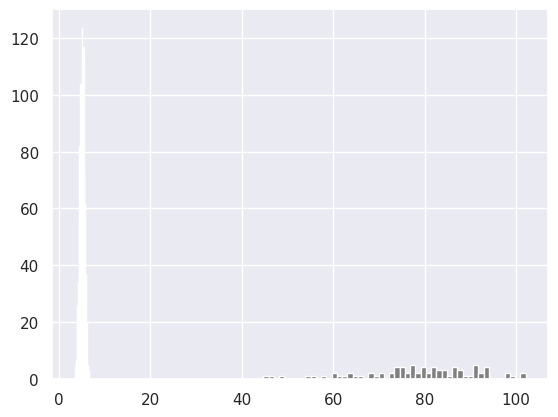
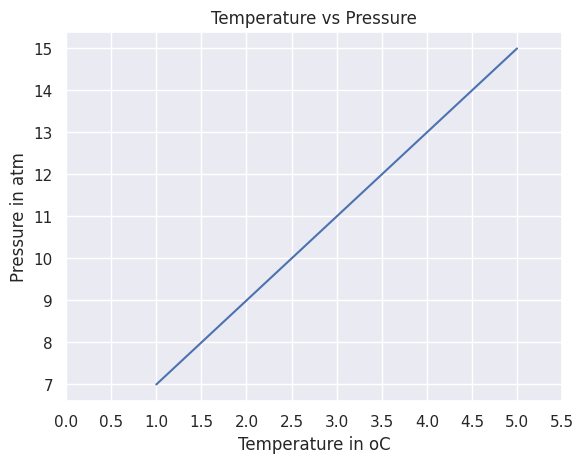
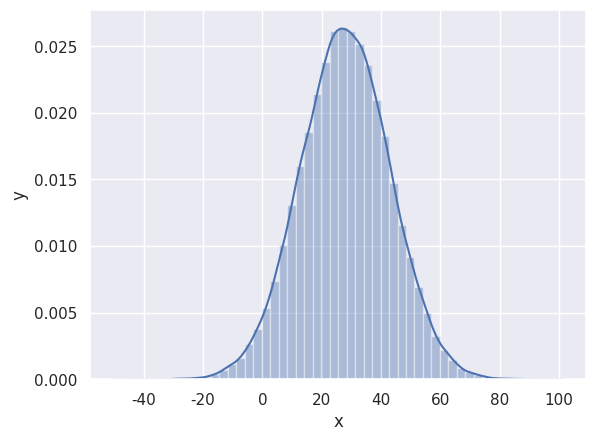

Python code for these plots, in order:
# statistic

import numpy as np
import matplotlib.pyplot as plt
import seaborn as sns

print('numpy: ', np.__version__)
print(dir(np))

# Creating numpy array using
python_list = [1,2,3,4,5]
print(python_list)

two_dimensional_list = [[0,1,2],[3,4,5],[6,7,8]]
print(two_dimensional_list)

numpy_array_from_list = np.array(python_list)
print(type(numpy_array_from_list))
print(numpy_array_from_list)

# Creating float numpy arrays
numy_array_from_list2 = np.array(python_list, dtype=float)
print(numy_array_from_list2)

numpy_bool_array = np.array([0, 1, -1, 0, 0], dtype=bool)
print(numpy_bool_array) 

# Creating multidimensional array using numpy
two_dimensional_list = [[0,1,2], [3,4,5], [6,7,8]]
numpy_two_dimensional_list = np.array(two_dimensional_list)
print(type (numpy_two_dimensional_list))
print(numpy_two_dimensional_list)

# Converting numpy array to list
np_to_list = numpy_array_from_list.tolist()
print(type (np_to_list))
print('one dimensional array:', np_to_list)
print('two dimensional array: ', numpy_two_dimensional_list.tolist())

# Creating numpy array from tuple
python_tuple = (1,2,3,4,5)
print(type (python_tuple)) 
print('python_tuple: ', python_tuple) 

numpy_array_from_tuple = np.array(python_tuple)
print(type (numpy_array_from_tuple)) 
print('numpy_array_from_tuple: ', numpy_array_from_tuple) 

# Shape of numpy array
nums = np.array([1, 2, 3, 4, 5])
print(nums)
print('shape of nums: ', nums.shape)
numpy_two_dimensional_list = np.array([[0,1,2],[3,4,5],[6,7,8]])
print(numpy_two_dimensional_list)
print('shape of numpy_two_dimensional_list: ', numpy_two_dimensional_list.shape)
three_by_four_array = np.array(
    [[0, 1, 2, 3],
    [4,5,6,7],
    [8,9,10,11]]
    )
print(three_by_four_array)
print('shape of three_by_four_array: ', three_by_four_array.shape)

# Data type of numpy array
int_lists = [-3, -2, -1, 0, 1, 2,3]
int_array = np.array(int_lists)
float_array = np.array(int_lists, dtype=float)

print(int_array)
print(int_array.dtype)
print(float_array)
print(float_array.dtype)

# Size of a numpy array
numpy_array_from_list = np.array([1, 2, 3, 4, 5])
two_dimensional_list = np.array([[0, 1, 2],
                              [3, 4, 5],
                              [6, 7, 8]])

print('The size:', numpy_array_from_list.size) # 5
print('The size:', two_dimensional_list.size)  # 3

# Mathematical Operation using numpy
numpy_array_from_list = np.array([1, 2, 3, 4, 5])
print('original array: ', numpy_array_from_list)
ten_plus_original = numpy_array_from_list  + 10
print(ten_plus_original)

ten_minus_original = numpy_array_from_list  - 10
print(ten_minus_original)

ten_times_original = numpy_array_from_list * 10
print(ten_times_original)

ten_times_original = numpy_array_from_list / 10
print(ten_times_original)

ten_times_original = numpy_array_from_list % 3
print(ten_times_original)

ten_times_original = numpy_array_from_list // 10
print(ten_times_original)

ten_times_original = numpy_array_from_list  ** 2
print(ten_times_original)

# Checking data types
numpy_int_arr = np.array([1,2,3,4])
numpy_float_arr = np.array([1.1, 2.0,3.2])
numpy_bool_arr = np.array([-3, -2, 0, 1,2,3], dtype='bool')

print(numpy_int_arr.dtype)
print(numpy_float_arr.dtype)
print(numpy_bool_arr.dtype)

# Multi-dimensional Arrays
two_dimension_array = np.array([(1,2,3),(4,5,6), (7,8,9)])
print(type (two_dimension_array))
print(two_dimension_array)
print('Shape: ', two_dimension_array.shape)
print('Size:', two_dimension_array.size)
print('Data type:', two_dimension_array.dtype)

# Getting items from a numpy array
two_dimension_array = np.array([[1,2,3],[4,5,6], [7,8,9]])
first_row = two_dimension_array[0]
second_row = two_dimension_array[1]
third_row = two_dimension_array[2]
print('First row:', first_row)
print('Second row:', second_row)
print('Third row: ', third_row)

first_column= two_dimension_array[:,0]
second_column = two_dimension_array[:,1]
third_column = two_dimension_array[:,2]
print('First column:', first_column)
print('Second column:', second_column)
print('Third column: ', third_column)
print(two_dimension_array)

# Slicing Numpy array
two_dimension_array = np.array([[1,2,3],[4,5,6], [7,8,9]])
first_two_rows_and_columns = two_dimension_array[0:2, 0:2]
print(first_two_rows_and_columns)
reverse = two_dimension_array[::-1,::-1] # reversing the whole array
print(reverse)

# How to represent missing values ?
print(two_dimension_array)
two_dimension_array[1,1] = 55
two_dimension_array[1,2] =44
print(two_dimension_array)

numpy_zeroes = np.zeros((3,3),dtype=int,order='C')
print(numpy_zeroes)

numpy_ones = np.ones((3,3),dtype=int,order='C')
print(numpy_ones)

twoes = numpy_ones * 2

first_shape  = np.array([(1,2,3), (4,5,6)])
print(first_shape)
reshaped = first_shape.reshape(3,2)
print(reshaped)

flattened = reshaped.flatten()
print(flattened)

np_list_one = np.array([1,2,3])
np_list_two = np.array([4,5,6])
print(np_list_one + np_list_two)
print('Horizontal Append:', np.hstack((np_list_one, np_list_two)))
print('Vertical Append:', np.vstack((np_list_one, np_list_two)))

# Generating Random Numbers
random_float = np.random.random()
print(random_float)

random_floats = np.random.random(5)
print(random_floats)

# Generating a random integers between 0 and 10
random_int = np.random.randint(0, 11)
print(random_int)

random_int = np.random.randint(2,10, size=(3,3))
print(random_int)

#Generationg random numbers
normal_array = np.random.normal(79, 15, 80)
print(normal_array)

sns.set()
plt.hist(normal_array, color="grey", bins=50)

# Matrix in numpy

four_by_four_matrix = np.matrix(np.ones((4,4), dtype=float))
print(four_by_four_matrix)

np.asarray(four_by_four_matrix)[2][2] = 2
print(four_by_four_matrix)

# Numpy numpy.arange()
lst = range(0, 11, 2)
for l in lst:
    print(l)

whole_numbers = np.arange(0, 20, 1)

# Creating sequence of numbers using linspace
np.linspace(1.0, 5.0, num=10)

np.linspace(1.0, 5.0, num=5, endpoint=False)

np.logspace(2, 4.0, num=4)

x = np.array([1,2,3], dtype=np.complex128)
x.itemsize

np_list = np.array([(1,2,3), (4,5,6)])
print('First row: ', np_list[0])
print('Second row: ', np_list[1])
print('First column: ', np_list[:,0])
print('Second column: ', np_list[:,1])
print('Third column: ', np_list[:,2])

# NumPy Statistical Functions with Example
np_normal_dis = np.random.normal(5, 0.5, 100)

## min, max, mean, median, sd
print('min: ', two_dimension_array.min())
print('max: ', two_dimension_array.max())
print('mean: ',two_dimension_array.mean())
# print('median: ', two_dimension_array.median())
print('sd: ', two_dimension_array.std())

print(two_dimension_array)
print('Column with minimum: ', np.amin(two_dimension_array,axis=0))
print('Column with maximum: ', np.amax(two_dimension_array,axis=0))
print('=== Row ==')
print('Row with minimum: ', np.amin(two_dimension_array,axis=1))
print('Row with maximum: ', np.amax(two_dimension_array,axis=1))

# How to create repeating sequences?
a = [1,2,3]

# Repeat whole of 'a' two times
print('Tile:   ', np.tile(a, 2))

# Repeat each element of 'a' two times
print('Repeat: ', np.repeat(a, 2))

# How to generate random numbers?
# One random number between [0,1)
one_random_num = np.random.random()
one_random_in = np.random
print(one_random_num)

r = np.random.random(size=[2,3])
print(r)

print(np.random.choice(['a', 'e', 'i', 'o', 'u'], size=10))

## Random numbers between [0, 1] of shape 2, 2
rand = np.random.rand(2,2)
rand2 = np.random.randn(2,2) # - included

# Random integers between [0, 10) of shape 2,5
rand_int = np.random.randint(0, 10, size=[5,3])

from scipy import stats
np_normal_dis = np.random.normal(5, 0.5, 1000) # mean, standard deviation, number of samples
np_normal_dis
## min, max, mean, median, sd
print('min: ', np.min(np_normal_dis))
print('max: ', np.max(np_normal_dis))
print('mean: ', np.mean(np_normal_dis))
print('median: ', np.median(np_normal_dis))
print('mode: ', stats.mode(np_normal_dis))
print('sd: ', np.std(np_normal_dis))

plt.hist(np_normal_dis, color="grey", bins=21)
plt.show()

# Linear Algebra
### Dot product: product of two arrays
f = np.array([1,2,3])
g = np.array([4,5,6])
### 1*4+2*5 + 3*6
np.dot(f, g)  # 23

# NumPy Matrix Multiplication with np.matmul()
### Matmul: matruc product of two arrays
h = [[1,2],[3,4]]
i = [[5,6],[7,8]]
### 1*5+2*7 = 19
np.matmul(h, i)

np.linalg.det(i) # determinant

Z = np.zeros((8,8))
Z[1::2,::2] = 1
Z[::2,1::2] = 1

new_list = [ x + 2 for x in range(0, 11)]

np_arr = np.array(range(0, 11))
print(np_arr + 2)

temp = np.array([1,2,3,4,5])
pressure = temp * 2 + 5

plt.plot(temp,pressure)
plt.xlabel('Temperature in oC')
plt.ylabel('Pressure in atm')
plt.title('Temperature vs Pressure')
plt.xticks(np.arange(0, 6, step=0.5))
plt.show()

mu = 28
sigma = 15
samples = 100000

x = np.random.normal(mu, sigma, samples)
ax = sns.distplot(x);
ax.set(xlabel="x", ylabel='y')
plt.show()
